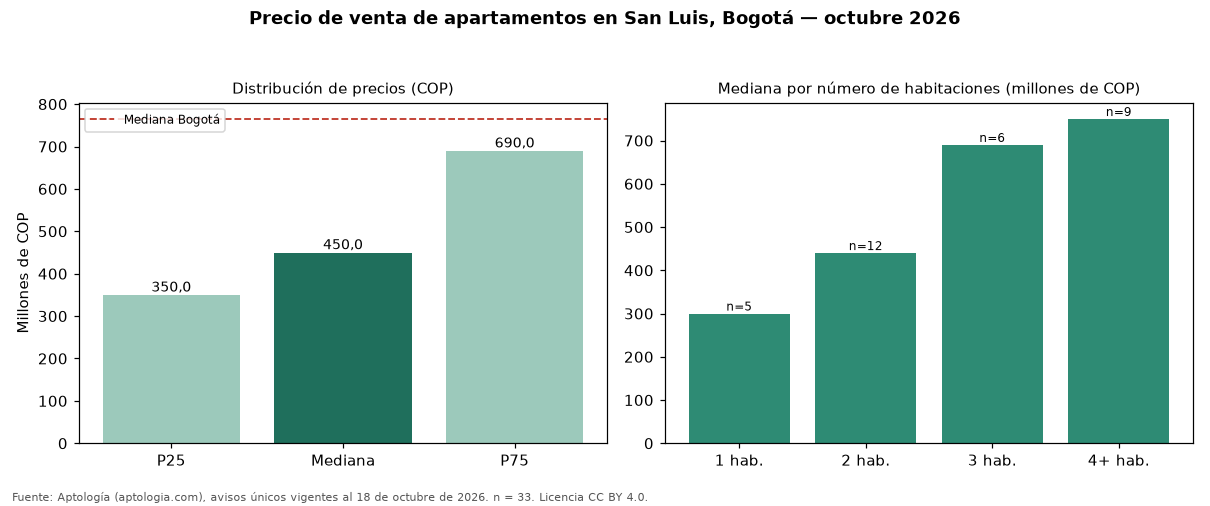

Source data for this figure (header and first rows):
seccion, metrica, valor_cop, n
precio, p25, 350000000, 33
precio, mediana, 450000000, 33
precio, p75, 690000000, 33
cop_por_m2, p25, 5250000, 33
cop_por_m2, mediana, 6666667, 33
cop_por_m2, p75, 8571429, 33
area, area_mediana_m2, 64.0, 33
habitaciones, 1, 300000000, 5
habitaciones, 2, 440000000, 12
habitaciones, 3, 690000000, 6
habitaciones, 4+, 750000000, 9
administracion, mediana, 437500, 24
estrato, moda, 4, 
parqueadero, porcentaje_con_parqueadero, 66.7, 33
ciudad, mediana_ciudad, 765000000, 33308
ciudad, mediana_cop_por_m2_ciudad, 7407407, 33308
